pico-8 play session: mixed d-pad (fixed 12-tick cycle)

[t = 1 s] mixed d-pad (1.2s cycle ×~1): → ← ↑ ↓ + 🅾/❎ taps, ~1s
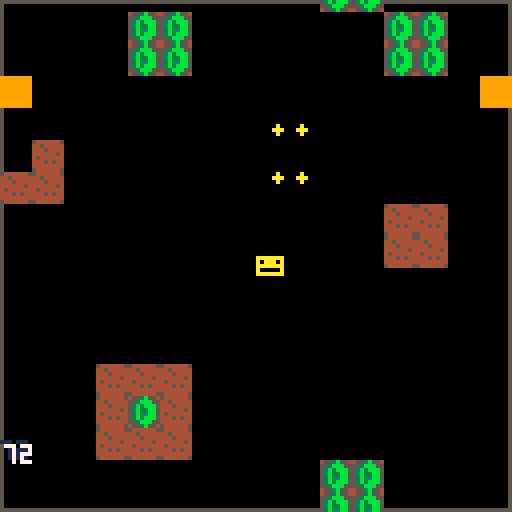
[t = 2 s] mixed d-pad (1.2s cycle ×~1): → ← ↑ ↓ + 🅾/❎ taps, ~2s
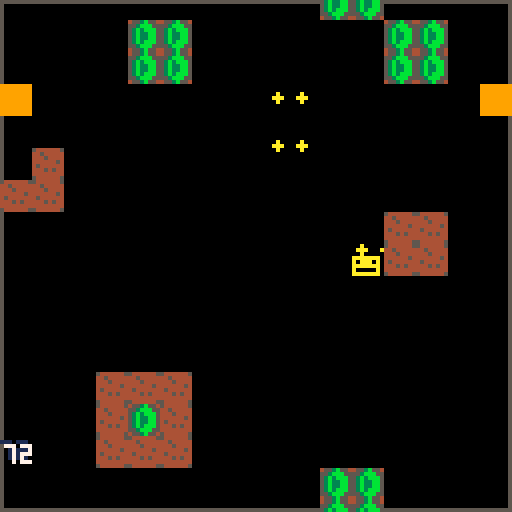
[t = 4 s] mixed d-pad (1.2s cycle ×~3): → ← ↑ ↓ + 🅾/❎ taps, ~4s
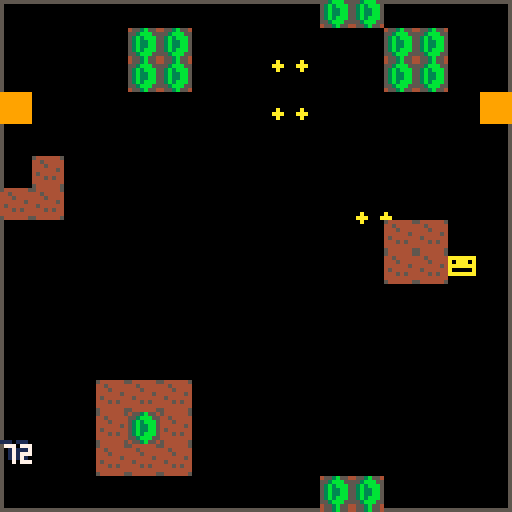
[t = 6 s] mixed d-pad (1.2s cycle ×~5): → ← ↑ ↓ + 🅾/❎ taps, ~6s
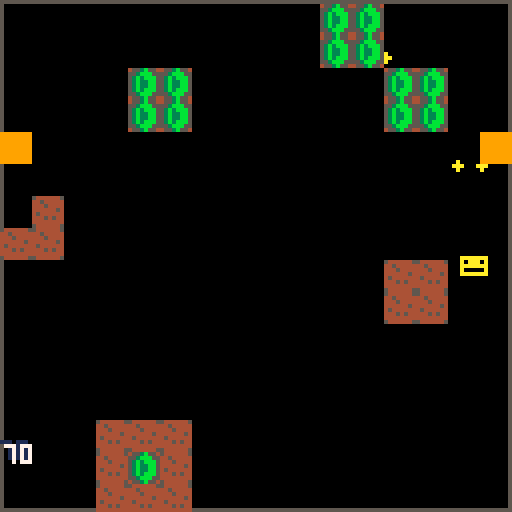
[t = 8 s] mixed d-pad (1.2s cycle ×~6): → ← ↑ ↓ + 🅾/❎ taps, ~8s
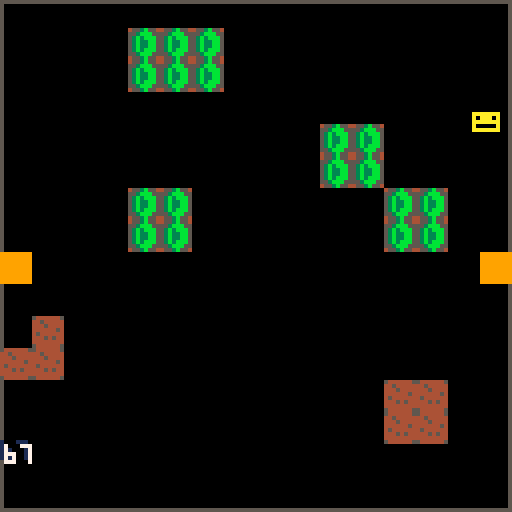

pico-8 cartridge
version 8
__lua__

--name of your game
--your name


-- pico-8 boilerplate template
-- brian vaughn, 2017 - follow @morningtoast


--
-- #globals and system needs
--
t,screen_x,screen_y,screen_w,screen_h=0,0,0,127,127
ef=function() end
musicon=true

cart_update,cart_draw=ef,ef
cart_control=function(u,d)
	u=u or ef
	d=d or ef
	cart_update,cart_draw=u,d
	t=0
end

-- string splitter, returns array
-- #split(string, delimter)
function split(s,dchar)
 local a={}
 local ns=""
 
 while #s>0 do
  local d=sub(s,1,1)
  if d==dchar then
   add(a,ns)
   ns=""
  else
   ns=ns..d
  end
  
  s=sub(s,2)
 end
 
 return a
end

-- returns distance between two points
function distance(ox,oy, px,py)
  local a = ox-px
  local b = oy-py
  return pythag(a,b)
end

function pythag (a, b) return sqrt(a^2+b^2) end

--
-- #player
--
function p_init()
	p_x,p_y,p_dx,p_dy,p_acc,p_lives=64,64,0,0,.3,3
	p_hitbox={x=0,y=0,w=8,h=8}
	p_reset() 
end

function p_reset() 
	p_power=1
	p_speed=3
end

function p_update()
	p_move()
	p_action()

end

function p_draw()
	print("\140",p_x,p_y, 10)
	--spr(1, p_x,p_y, 2,2)
end

function p_move()
	p_dir=-1

	if btnl	then p_dir=.5 end
	if btnr	then p_dir=1 end
	if btnd	then p_dir=.75 end
	if btnu then p_dir=.25 end
	if btnr	and btnd then p_dir=.875 end
	if btnr	and btnu then p_dir=.125 end
	if btnl	and btnd then p_dir=.625 end
	if btnl	and btnu then p_dir=.375 end

	if p_dir>=0 then
		p_dx,p_dy=dir_calc(p_dir,p_speed)

		if not offscreen(p_x+p_dx,p_y+p_dy) then 
			p_x+=p_dx
			p_y+=p_dy
		end

		
	end
	
	p_muzzle_x=p_x+8
	p_muzzle_y=p_y
end

function p_action()
	if btnzp then
		if timer("firerate",3,true) then
			bullet_shoot(p_muzzle_x,p_muzzle_y)	
		end
	else
		timer_set("firerate",0)
	end
	
	
	if btnxp then 
		--if p_speed==3 then p_speed=4 else p_speed=3 end
		--shot_generate(64,0, .75, shotgun)
		wave_bind(rp_stutter(), {}, 10,10, {})
	end
end


function p_damage()
	p_power-=1
	if p_power<=0 then
		p_death()
	end
end

function p_death()
	p_lives-=1
	if p_lives<=0 then
		gameover_init()
	end
end


-- #bullets

bullets={}
function bullet_shoot(x,y)
	bullet_create(x-3,y,.25)
	bullet_create(x+3,y,.25)
	
	if p_power==2 or p_power==3 then --2, single behind
		bullet_create(x,y+8,.75)
	end
	
	if p_power>2 then --3, front spread
		bullet_create(x,y,.1875)
		bullet_create(x,y,.3125)
	end
	
	if p_power>3 then --4, rear spread
		bullet_create(x,y-8,.6875)
		bullet_create(x,y-8,.8125)
	end
end


function bullet_create(x,y,ang)
	local obj={
		x=x,y=y,ang=ang,
		p=p_power,s=1,
		hbox={x=-2,y=-2,w=4,h=4}
	}
	
	obj.dx,obj.dy=dir_calc(ang,obj.s)
	
	add(bullets,obj)
end


function bullet_update()
	for b in all(bullets) do
		b.x+=b.dx
		b.y+=b.dy
		
		
		debug=flr(b.y)
		
		if offscreen(b.x,b.y) then
			del(bullets,b)
		end
	end
end

function bullet_draw()
	for b in all(bullets) do
		circfill(b.x,b.y, 1, 10)
	end	
end





function parse_curve(coordstr, speed)
	local speed=speed or 1
	local paths={}
	local route_pairs=split(coordstr,";")

	for n=1,#route_pairs do
		local this_point=split(route_pairs[n]..",",",")
		local next_pos=n+1

		if next_pos<=#route_pairs then
			local next_point=split(route_pairs[next_pos]..",",",")
			
			local pt_ang = atan2(next_point[1]-this_point[1], next_point[2]-this_point[2])
			local pt_dist=distance(this_point[1],this_point[2], next_point[1],next_point[2])
			
			add(paths, {ang=pt_ang, dist=pt_dist, sp=speed})
		end
	end

	return paths
	
end



-- #pathing
-- defines routes for a pattern
route_stairstep=parse_curve("10,7;24.565,40.24;38.223,64.991;50.916,81.289;62.566,89.153;73.118,88.626;82.494,79.722;90.637,62.482;97.479,36.939;102.954,3.113;",2)


function rp_stutter(dir)


	return route_stairstep
end



enemy_type_popcorn={
	hp=1,
	spr={1,1,1},
	hbox={x=0,y=0,w=8,h=8},
	points=100,
	death=ef --or ef if empty kill
	
}

mobshoot={
	when=60,
	action=function(self)
		bullet_generate(self.x,self.y, .75)	
	end
}


-- wave_bind(rp_stutter(), enemy_type_popcorn, originx,originy, customconfig)
mobs={}
function wave_bind(route_paths, enemy_obj, ox,oy, custom)
	local config={qty=1,spawn=0,chgx=0,chgy=0,shoot=false} -- qty=number of mobs, spawn=frametime between spawns, chgx/chgy=change in x/y between spawns, shoot=shot config
	
	if custom then
		for k,v in pairs(custom) do config[k]=v end
	end

	for n=1,config.qty do
		local obj={
			t=0,
			enemy=enemy_obj,
			routes=route_paths,
			route_pos=1,
			route_last=99,
			shoot=false,
			spawn=config.spawn*n,
			x=ox+config.chgx*n,
			y=oy+config.chgy*n,
			active=false
		}
		
		if config.shoot then obj.shoot=config.shoot end

		add(mobs, obj)
	end
end



function mob_update()
	for m in all(mobs) do
		--activate mob when it first enters screen, can start offscreen
		if not offscreen(m.x,m.y) and not m.active then m.active=true end
		

		if m.route_pos!=m.route_last then
			local thisroutepath=m.routes[m.route_pos]
			
			if thisroutepath.wait then
				m.wait=thisroutepath.wait
			else
				m.dx,m.dy=dir_calc(thisroutepath.ang, 3) --3 is speed, move this to a var
				m.dest_x,m.dest_y=get_line(m.x,m.y, thisroutepath.dist, thisroutepath.ang)
			end
			
			m.route_last=m.route_pos
		end

		if m.wait then
			if m.wait<=0 then
				m.route_pos+=1
				m.wait=false
			else
				m.wait-=1
			end
		else
			if m.route_pos>0 then
				if distance(m.x,m.y, m.dest_x,m.dest_y)>1.5 then
					m.x+=m.dx
					m.y+=m.dy
				else
					m.route_pos+=1
				end
			else
				--this keeps object moving in direction of last point	
				m.x+=m.dx
				m.y+=m.dy
			end
		end

		if m.route_pos>#m.routes then m.route_pos=-1 end
		
		--remove mob when offscreen
		if offscreen(m.x,m.y) and m.active then 
			del(mobs, m)
		end
		
		if m.active then 
			if m.shoot then
				if m.t>m.shoot.when then
					m.action(m)	
				end
			end
			
			
			m.t+=1 
		end
	end
	
end




function mob_draw()
	for m in all(mobs) do
        print("\130",m.x,m.y, 8)
		pset(m.x,m.y,10)
    end
end




--
-- #shots enemy bullet generator
---
shots={}
oneshot={qty=4, spread=.0312}
spiral={qty=15, chgdir=.0312}
shotgun={qty=3, accuracy=.0625}

function shot_generate(ox,oy, angle, attrs)
	attrs=attrs or {}
	local config={qty=1,speed=2,spread=0,chgdir=0,size=3,accuracy=0}
    local list={}
	
	for k,v in pairs(attrs) do config[k]=v end

	
	if config.spread>0 then
		local perside=flr(config.qty/2)
		
		if config.qty%2!=0 then config.qty-=1 end --checks if even, reduce if not
	
	    for n=1,perside do add(list, angle-config.spread*n) end
	    add(list,angle)
	    for n=1,perside do add(list, angle+config.spread*n) end
	else
		for n=1,config.qty do
			
			local r=1
			if config.accuracy>0 then
				if rnd()<.5 then r=-1 end
			end
				
			local thisangle=angle+rnd(config.accuracy)*r
			
			
			add(list, thisangle)
			angle+=config.chgdir
		end
	end

	-- create bullets
    for dir in all(list) do
        shot_create(ox,oy, dir, config.speed, config.size)
    end
end


function shot_create(x,y, angle, speed, size)
    local obj={
    	x=x,y=y,
    	angle=angle,
    	speed=speed
    }
    
    obj.dx,obj.dy=dir_calc(obj.angle,obj.speed)
	
	if size==1 then
		obj.spr=1
		obj.hbox={x=1,y=1,w=6,h=7}
	end

	add(shots,obj)
    return obj
end



function shot_update()
    for b in all(shots) do
        b.x+=b.dx
        b.y+=b.dy
    
		if offscreen(b.x, b.y) then del(shots, b) end
    end
end

function shot_draw()
	for b in all(shots) do
		--spr(b.spr.0, b.x, b.y, b.spr.1,b.spr.2)
		circfill(b.x,b.y, 2,14)
    end
end















--
-- #game main
--
function game_init()
	p_init()
	
	cart_control(game_update,game_draw)
	
	

end


function game_update()
	p_update()
	bullet_update()
	shot_update()
	--mob_update()
	
	
	
end


function game_draw()
	p_draw()
	bullet_draw()
	shot_draw()
	--mob_draw()
	
	
end






--
-- #title screen
--
function title_init()
	cart_control(title_update,title_draw)
end
	
function title_update()
	if btnzp or btnxp then
		game_init()	
	end
end

function title_draw()
	center_text("my game\n\npress \142 to start",60,7)
end




--
-- #over, game over
--

function gameover_init()
	cart_control(gameover_update,gameover_draw)
	t_wait=15
end
	
function gameover_update()
	if t>=t_wait and btnzp then title_init() end
end

function gameover_draw()
	center_text("game over",40,8)
	center_text("final score\n"..score_text(score),60,7)

	if t>=t_wait then
		center_text("press \142 to continue",90,6)
	end
end




--
-- #loop
--
--cartdata("mygamesavedata") --load savedata, rename to be unique

function _init()
	score_reset()
	title_init()
	
	objects={}
	for mx=0,15 do
		for my=0,63 do
			if fget(mget(mx,my), 1) then
				add(objects,{x=mx*8,y=my*8-384})
			end
		end
	end
end

function _update60()
	btnl=btn(0)
	btnr=btn(1)
	btnu=btn(2)
	btnd=btn(3)
	btnz=btn(4)
	btnx=btn(5)

	btnlp=btnp(0)
	btnrp=btnp(1)
	btnup=btnp(2)
	btndp=btnp(3)
	btnzp=btnp(4)
	btnxp=btnp(5)
	
	cart_update()
	t+=1
end

mapy=-384
function _draw()
	cls()
	
	cart_draw()
	rect(0,0,127,127,5)
	map(0,0, 0,mapy, 32,128)
	mapy+=.25
	
	
	for obj in all(objects) do
		spr(3, obj.x,obj.y)
		obj.y+=.25
		
		if obj.y>130 then del(objects,obj) end
	end
	--debug=mget(0,63)
	
	debug=#objects
	
	
	if debug then print(debug, 0,110, 1) print(debug, 1,111, 7) end
end




-- #menu options
menuitem(1, "toggle music", function() 
	if musicon then musicon=false music(-1) else musicon=true end
end)





--
-- #utility functions and libraries
--

-- debug tools
debug=false
function debug_hitbox(x,y,hb) 
	rect(x+hb.x,y+hb.y, x+hb.x+hb.w,y+hb.y+hb.h, 11)
end

-- timers
timers={}
function timer_reset() timers={} end
function timer_set(t,n) timers[t]=n end
function timer_get(t) return timers[t] end
function timer_rm(t) timers[t]=false end
function timer_is(t,limit)
	limit=limit or 32000
	
	if timers[t] then
		if timer_get(t)>=limit then return true end
	end
	return false
end

function timer(t,limit,reset)
	reset=reset or false
	limit=limit or 1000
	
	if not timers[t] then timer_set(t,limit) end
	
	if timer_get(t)>0 then 
		timers[t]-=1
	else
		if reset then timer_set(t,limit) end
		return true
	end

	return false
end






-- print out score text from large number
function score_reset()
	score=shr(0,16)
end

function score_text(val)
   local s = ""
   local v = abs(val)
   while (v!=0) do
     s = shl(v % 0x0.000a, 16)..s
     v /= 10
   end
   if (val<=0)  s = "0"..s
   return s 
end

--add amount to score
--score_add(amount, currentscore)
function score_add(v, s)
	s+=shr(v,16)
	return s
end
	


-- center string on screen, assumes full viewport
function center_text(s,y,c) print(s,64-(#s*2),y,c) end



-- checks to see if value is in a table
function in_table(tbl, element)
  for _, value in pairs(tbl) do
    if value == element then
      return true
    end
  end
  return false
end

-- returns random pos value from provided table
function rnd_table(t)
	local r=flr(rnd(#t))+1
	return(t[r])
end
	
	
	
-- returns true if number is even
function is_even(n) 
	if (n%2==0) then return true else return false end
end	
	
-- get dx/dy calculations for movement
function dir_calc(angle,speed)
	local dx=cos(angle)*speed
	local dy=sin(angle)*speed
	
	return dx,dy
end


-- return x/y coordinate on a circle of given origin and radius
-- pt_on_circle(angle, circlex,circley,circlerad)
function pt_on_circle(angle,cx,cy,crad)
	local dx=cos(angle)*crad+cx
	local dy=sin(angle)*crad+cy
	
	return dx,dy
end	
	
-- in_circle(objx,objx, circx,circy,circrad)
-- returns true if object x/y is within the circle
function in_circle(ox,oy,cx,cy,cr)
	local dx = abs(ox-cx)
	local dy = abs(oy-cy)
	local r = cr

	local k = r/sqrt(2)
	if dx <= k and dy <= k then return true end
end		
				
-- on_circle(objectx,objecty, circlex,circley,circlerad)
-- returns true if object x/y is on a circle
function on_circle(ox,oy, cx,cy,cr)
	local check=(ox-cx)^2 + (oy-cy)^2
	if check<cr^2 then
		return true
	else
		return false
	end					
					
end


-- returns x/y of point as measured from provided x/y with length and angle	
function get_line(x,y,dist,dir)
	fx = flr(cos(dir)*dist+x)
	fy = flr(sin(dir)*dist+y)
	
	return fx,fy
end






function angle_lerp(angle1, angle2, t)
	angle1=angle1%1
	angle2=angle2%1

	if abs(angle1-angle2)>0.5 then
	  if angle1>angle2 then
	   angle2+=1
	  else
	   angle1+=1
	  end
	end

	return ((1-t)*angle1+t*angle2)%1
end	

-- animate sprites
-- anim(object, startingspritenum, numofhorzframes, framespersec, spriteflip)
function anim(o,sf,nf,sp,fl)
	if(not o.a_ct) o.a_ct=0
	if(not o.a_st)	o.a_st=0

	o.a_ct+=1

	if(o.a_ct%(30/sp)==0) then
	 o.a_st+=1
	 if(o.a_st==nf) o.a_st=0
	end

	o.a_fr=sf+o.a_st
	spr(o.a_fr,o_x,o_y,1,1,fl)
end

-- returns true if x/y is out of screen bounds
function offscreen(x,y)
	if (x<screen_x or x>screen_w or y<screen_y or y>screen_h) then 
		return true
	else
		return false
	end
end


-- returns true if hitbox collision 
function collide(ax,ay,ahb, bx,by,bhb)
	  local l = max(ax+ahb.x,        bx+bhb.x)
	  local r = min(ax+ahb.x+ahb.w,  bx+bhb.x+bhb.w)
	  local t = max(ay+ahb.y,        by+bhb.y)
	  local b = min(ay+ahb.y+ahb.h,  by+bhb.y+bhb.h)

	  -- they overlapped if the area of intersection is greater than 0
	  if l < r and t < b then
		return true
	  end
					
	return false
end	
				
-- get a random number between min and max
function random(min,max)
	n=round(rnd(max-min))+min
	return n
end

-- round number to the nearest whole
function round(num, idp)
  local mult = 10^(idp or 0)
  return flr(num * mult + 0.5) / mult
end
__gfx__
0000000054444445455555540003b000000000000000000000000000000000000000000000000000000000000000000000000000000000000000000000000000
000000004454444455555555003bbb00000000000000000000000000000000000000000000000000000000000000000000000000000000000000000000000000
00000000444544445455545503b3bbb0000000000000000000000000000000000000000000000000000000000000000000000000000000000000000000000000
00000000444444545545555503b33bb0000000000000000000000000000000000000000000000000000000000000000000000000000000000000000000000000
00000000454444445555554503b33bb0000000000000000000000000000000000000000000000000000000000000000000000000000000000000000000000000
00000000444545445555455503b3bbb0000000000000000000000000000000000000000000000000000000000000000000000000000000000000000000000000
000000004444444455455555003bbb00000000000000000000000000000000000000000000000000000000000000000000000000000000000000000000000000
0000000054444445455555540003b000000000000000000000000000000000000000000000000000000000000000000000000000000000000000000000000000
99999999000000000000000000000000000000000000000000000000000000000000000000000000000000000000000000000000000000000000000000000000
99999999000000000000000000000000000000000000000000000000000000000000000000000000000000000000000000000000000000000000000000000000
99999999000000000000000000000000000000000000000000000000000000000000000000000000000000000000000000000000000000000000000000000000
99999999000000000000000000000000000000000000000000000000000000000000000000000000000000000000000000000000000000000000000000000000
99999999000000000000000000000000000000000000000000000000000000000000000000000000000000000000000000000000000000000000000000000000
99999999000000000000000000000000000000000000000000000000000000000000000000000000000000000000000000000000000000000000000000000000
99999999000000000000000000000000000000000000000000000000000000000000000000000000000000000000000000000000000000000000000000000000
99999999000000000000000000000000000000000000000000000000000000000000000000000000000000000000000000000000000000000000000000000000
00000000000000000000000000000000000000000000000000000000000000000000000000000000000000000000000000000000000000000000000000000000
00000000000000000000000000000000000000000000000000000000000000000000000000000000000000000000000000000000000000000000000000000000
00000000000000000000000000000000000000000000000000000000000000000000000000000000000000000000000000000000000000000000000000000000
00000000000000000000000000000000000000000000000000000000000000000000000000000000000000000000000000000000000000000000000000000000
00000000000000000000000000000000000000000000000000000000000000000000000000000000000000000000000000000000000000000000000000000000
00000000000000000000000000000000000000000000000000000000000000000000000000000000000000000000000000000000000000000000000000000000
00000000000000000000000000000000000000000000000000000000000000000000000000000000000000000000000000000000000000000000000000000000
00000000000000000000000000000000000000000000000000000000000000000000000000000000000000000000000000000000000000000000000000000000
00000000000000000000000000000000000000000000000000000000000000000000000000000000000000000000000000000000000000000000000000000000
00000000000000000000000000000000000000000000000000000000000000000000000000000000000000000000000000000000000000000000000000000000
00000000000000000000000000000000000000000000000000000000000000000000000000000000000000000000000000000000000000000000000000000000
00000000000000000000000000000000000000000000000000000000000000000000000000000000000000000000000000000000000000000000000000000000
00000000000000000000000000000000000000000000000000000000000000000000000000000000000000000000000000000000000000000000000000000000
00000000000000000000000000000000000000000000000000000000000000000000000000000000000000000000000000000000000000000000000000000000
00000000000000000000000000000000000000000000000000000000000000000000000000000000000000000000000000000000000000000000000000000000
00000000000000000000000000000000000000000000000000000000000000000000000000000000000000000000000000000000000000000000000000000000
00000000000000000000000000000000000000000000000000000000000000000000000000000000000000000000000000000000000000000000000000000000
00000000000000000000000000000000000000000000000000000000000000000000000000000000000000000000000000000000000000000000000000000000
00000000000000000000000000000000000000000000000000000000000000000000000000000000000000000000000000000000000000000000000000000000
00000000000000000000000000000000000000000000000000000000000000000000000000000000000000000000000000000000000000000000000000000000
00000000000000000000000000000000000000000000000000000000000000000000000000000000000000000000000000000000000000000000000000000000
00000000000000000000000000000000000000000000000000000000000000000000000000000000000000000000000000000000000000000000000000000000
00000000000000000000000000000000000000000000000000000000000000000000000000000000000000000000000000000000000000000000000000000000
00000000000000000000000000000000000000000000000000000000000000000000000000000000000000000000000000000000000000000000000000000000
00000000000000000000000000000000000000000000000000000000000000000000000000000000000000000000000000000000000000000000000000000000
00000000000000000000000000000000000000000000000000000000000000000000000000000000000000000000000000000000000000000000000000000000
00000000000000000000000000000000000000000000000000000000000000000000000000000000000000000000000000000000000000000000000000000000
00000000000000000000000000000000000000000000000000000000000000000000000000000000000000000000000000000000000000000000000000000000
00000000000000000000000000000000000000000000000000000000000000000000000000000000000000000000000000000000000000000000000000000000
00000000000000000000000000000000000000000000000000000000000000000000000000000000000000000000000000000000000000000000000000000000
00000000000000000000000000000000000000000000000000000000000000000000000000000000000000000000000000000000000000000000000000000000
00000000000000000000000000000000000000000000000000000000000000000000000000000000000000000000000000000000000000000000000000000000
00000000000000000000000000000000000000000000000000000000000000000000000000000000000000000000000000000000000000000000000000000000
00000000000000000000000000000000000000000000000000000000000000000000000000000000000000000000000000000000000000000000000000000000
00000000000000000000000000000000000000000000000000000000000000000000000000000000000000000000000000000000000000000000000000000000
00000000000000000000000000000000000000000000000000000000000000000000000000000000000000000000000000000000000000000000000000000000
00000000000000000000000000000000000000000000000000000000000000000000000000000000000000000000000000000000000000000000000000000000
00000000000000000000000000000000000000000000000000000000000000000000000000000000000000000000000000000000000000000000000000000000
00000000000000000000000000000000000000000000000000000000000000000000000000000000000000000000000000000000000000000000000000000000
00000000000000000000000000000000000000000000000000000000000000000000000000000000000000000000000000000000000000000000000000000000
00000000000000000000000000000000000000000000000000000000000000000000000000000000000000000000000000000000000000000000000000000000
00000000000000000000000000000000000000000000000000000000000000000000000000000000000000000000000000000000000000000000000000000000
00000000000000000000000000000000000000000000000000000000000000000000000000000000000000000000000000000000000000000000000000000000
00000000000000000000000000000000000000000000000000000000000000000000000000000000000000000000000000000000000000000000000000000000
00000000000000000000000000000000000000000000000000000000000000000000000000000000000000000000000000000000000000000000000000000000
00000000000000000000000000000000000000000000000000000000000000000000000000000000000000000000000000000000000000000000000000000000
00000000000000000000000000000000000000000000000000000000000000000000000000000000000000000000000000000000000000000000000000000000
00000000000000000000000000000000000000000000000000000000000000000000000000000000000000000000000000000000000000000000000000000000
00000000000000000000000000000000000000000000000000000000000000000000000000000000000000000000000000000000000000000000000000000000
00000000000000000000000000000000000000000000000000000000000000000000000000000000000000000000000000000000000000000000000000000000
00000000000000000000000000000000000000000000000000000000000000000000000000000000000000000000000000000000000000000000000000000000
00000000000000000000000000000000000000000000000000000000000000000000000000000000000000000000000000000000000000000000000000000000
00000000000000000000000000000000000000000000000000000000000000000000000000000000000000000000000000000000000000000000000000000000
00000000000000000000000000000000000000000000000000000000000000000000000000000000000000000000000000000000000000000000000000000000
00000000202020000000000000000000000000000000000000000000000000000000000000000000000000000000000000000000000000000000000000000000
00000000000000000000000000000000000000000000000000000000000000000000000000000000000000000000000000000000000000000000000000000000
00000000202020202020000000000000000000000000000000000000000000000000000000000000000000000000000000000000000000000000000000000000
00000000000000000000000000000000000000000000000000000000000000000000000000000000000000000000000000000000000000000000000000000000
00000000002020200020200000000000000000000000000000000000000000000000000000000000000000000000000000000000000000000000000000000000
00000000000000000000000000000000000000000000000000000000000000000000000000000000000000000000000000000000000000000000000000000000
00000000000000000000000000000000000000000000000000000000000000000000000000000000000000000000000000000000000000000000000000000000
00000000000000000000000000000000000000000000000000000000000000000000000000000000000000000000000000000000000000000000000000000000
00000000000000000000000000000000000000000000000000000000000000000000000000000000000000000000000000000000000000000000000000000000
00000000000000000000000000000000000000000000000000000000000000000000000000000000000000000000000000000000000000000000000000000000
00000000000000000000000000000000000000000000000000000000000000000000000000000000000000000000000000000000000000000000000000000000
00000000000000000000000000000000000000000000000000000000000000000000000000000000000000000000000000000000000000000000000000000000
00000000202020000000000000000000000000000000000000000000000000000000000000000000000000000000000000000000000000000000000000000000
00000000000000000000000000000000000000000000000000000000000000000000000000000000000000000000000000000000000000000000000000000000
00000000202020000000000000000000000000000000000000000000000000000000000000000000000000000000000000000000000000000000000000000000
00000000000000000000000000000000000000000000000000000000000000000000000000000000000000000000000000000000000000000000000000000000
00000000000000000000000000000000000000000000000000000000000000000000000000000000000000000000000000000000000000000000000000000000
00000000000000000000000000000000000000000000000000000000000000000000000000000000000000000000000000000000000000000000000000000000
00000000000000000000202000000000000000000000000000000000000000000000000000000000000000000000000000000000000000000000000000000000
00000000000000000000000000000000000000000000000000000000000000000000000000000000000000000000000000000000000000000000000000000000
00000000000000000000202000000000000000000000000000000000000000000000000000000000000000000000000000000000000000000000000000000000
00000000000000000000000000000000000000000000000000000000000000000000000000000000000000000000000000000000000000000000000000000000
00000000202000000000000020200000000000000000000000000000000000000000000000000000000000000000000000000000000000000000000000000000
00000000000000000000000000000000000000000000000000000000000000000000000000000000000000000000000000000000000000000000000000000000
00000000202000000000000020200000000000000000000000000000000000000000000000000000000000000000000000000000000000000000000000000000
00000000000000000000000000000000000000000000000000000000000000000000000000000000000000000000000000000000000000000000000000000000
01000000000000000000000000000001000000000000000000000000000000000000000000000000000000000000000000000000000000000000000000000000
00000000000000000000000000000000000000000000000000000000000000000000000000000000000000000000000000000000000000000000000000000000
00000000000000000000000000000000000000000000000000000000000000000000000000000000000000000000000000000000000000000000000000000000
00000000000000000000000000000000000000000000000000000000000000000000000000000000000000000000000000000000000000000000000000000000
00100000000000000000000000000000000000000000000000000000000000000000000000000000000000000000000000000000000000000000000000000000
00000000000000000000000000000000000000000000000000000000000000000000000000000000000000000000000000000000000000000000000000000000
10100000000000000000000000000000000000000000000000000000000000000000000000000000000000000000000000000000000000000000000000000000
00000000000000000000000000000000000000000000000000000000000000000000000000000000000000000000000000000000000000000000000000000000
00000000000000000000000010100000000000000000000000000000000000000000000000000000000000000000000000000000000000000000000000000000
00000000000000000000000000000000000000000000000000000000000000000000000000000000000000000000000000000000000000000000000000000000
00000000000000000000000010100000000000000000000000000000000000000000000000000000000000000000000000000000000000000000000000000000
00000000000000000000000000000000000000000000000000000000000000000000000000000000000000000000000000000000000000000000000000000000
00000000000000000000000000000000000000000000000000000000000000000000000000000000000000000000000000000000000000000000000000000000
00000000000000000000000000000000000000000000000000000000000000000000000000000000000000000000000000000000000000000000000000000000
00000000000000000000000000000000000000000000000000000000000000000000000000000000000000000000000000000000000000000000000000000000
00000000000000000000000000000000000000000000000000000000000000000000000000000000000000000000000000000000000000000000000000000000
00000000000000000000000000000000000000000000000000000000000000000000000000000000000000000000000000000000000000000000000000000000
00000000000000000000000000000000000000000000000000000000000000000000000000000000000000000000000000000000000000000000000000000000
00000010101000000000000000000000000000000000000000000000000000000000000000000000000000000000000000000000000000000000000000000000
00000000000000000000000000000000000000000000000000000000000000000000000000000000000000000000000000000000000000000000000000000000
00000010201000000000000000000000000000000000000000000000000000000000000000000000000000000000000000000000000000000000000000000000
00000000000000000000000000000000000000000000000000000000000000000000000000000000000000000000000000000000000000000000000000000000
00000010101000000000000000000000000000000000000000000000000000000000000000000000000000000000000000000000000000000000000000000000
00000000000000000000000000000000000000000000000000000000000000000000000000000000000000000000000000000000000000000000000000000000
00000000000000000000202000000000000000000000000000000000000000000000000000000000000000000000000000000000000000000000000000000000
00000000000000000000000000000000000000000000000000000000000000000000000000000000000000000000000000000000000000000000000000000000
00000000000000000000202000000000000000000000000000000000000000000000000000000000000000000000000000000000000000000000000000000000
00000000000000000000000000000000000000000000000000000000000000000000000000000000000000000000000000000000000000000000000000000000
00000000000000000000000000000000000000000000000000000000000000000000000000000000000000000000000000000000000000000000000000000000
00000000000000000000000000000000000000000000000000000000000000000000000000000000000000000000000000000000000000000000000000000000
01000000000000000000000000000001000000000000000000000000000000000000000000000000000000000000000000000000000000000000000000000000
00000000000000000000000000000000000000000000000000000000000000000000000000000000000000000000000000000000000000000000000000000000
__gff__
0000020000000000000000000000000008000000000000000000000000000000000000000000000000000000000000000000000000000000000000000000000000000000000000000000000000000000000000000000000000000000000000000000000000000000000000000000000000000000000000000000000000000000
0000000000000000000000000000000000000000000000000000000000000000000000000000000000000000000000000000000000000000000000000000000000000000000000000000000000000000000000000000000000000000000000000000000000000000000000000000000000000000000000000000000000000000
__map__
0200000000000000000000000000000200000000000000000000000000000000000000000000000000000000000000000000000000000000000000000000000000000000000000000000000000000000000000000000000000000000000000000000000000000000000000000000000000000000000000000000000000000000
0000000000000000000000000000000000000000000000000000000000000000000000000000000000000000000000000000000000000000000000000000000000000000000000000000000000000000000000000000000000000000000000000000000000000000000000000000000000000000000000000000000000000000
0000000000000000010000000000000000000000000000000000000000000000000000000000000000000000000000000000000000000000000000000000000000000000000000000000000000000000000000000000000000000000000000000000000000000000000000000000000000000000000000000000000000000000
0000000100000000000000000000000000000000000000000000000000000000000000000000000000000000000000000000000000000000000000000000000000000000000000000000000000000000000000000000000000000000000000000000000000000000000000000000000000000000000000000000000000000000
0000000000010000000000010000000000000000000000000000000000000000000000000000000000000000000000000000000000000000000000000000000000000000000000000000000000000000000000000000000000000000000000000000000000000000000000000000000000000000000000000000000000000000
0000000000000000000000010000000000000000000000000000000000000000000000000000000000000000000000000000000000000000000000000000000000000000000000000000000000000000000000000000000000000000000000000000000000000000000000000000000000000000000000000000000000000000
0000000000000002000000000000000000000000000000000000000000000000000000000000000000000000000000000000000000000000000000000000000000000000000000000000000000000000000000000000000000000000000000000000000000000000000000000000000000000000000000000000000000000000
0000000000000000000000000000000000000000000000000000000000000000000000000000000000000000000000000000000000000000000000000000000000000000000000000000000000000000000000000000000000000000000000000000000000000000000000000000000000000000000000000000000000000000
0000000000000000000000000000000000000000000000000000000000000000000000000000000000000000000000000000000000000000000000000000000000000000000000000000000000000000000000000000000000000000000000000000000000000000000000000000000000000000000000000000000000000000
0000000000000000000000000000000000000000000000000000000000000000000000000000000000000000000000000000000000000000000000000000000000000000000000000000000000000000000000000000000000000000000000000000000000000000000000000000000000000000000000000000000000000000
0000000001000000000001010000000000000000000000000000000000000000000000000000000000000000000000000000000000000000000000000000000000000000000000000000000000000000000000000000000000000000000000000000000000000000000000000000000000000000000000000000000000000000
0000000100010000000000010000000000000000000000000000000000000000000000000000000000000000000000000000000000000000000000000000000000000000000000000000000000000000000000000000000000000000000000000000000000000000000000000000000000000000000000000000000000000000
0000000000000000000000000000000000000000000000000000000000000000000000000000000000000000000000000000000000000000000000000000000000000000000000000000000000000000000000000000000000000000000000000000000000000000000000000000000000000000000000000000000000000000
0000000000000000000000000000000000000000000000000000000000000000000000000000000000000000000000000000000000000000000000000000000000000000000000000000000000000000000000000000000000000000000000000000000000000000000000000000000000000000000000000000000000000000
0000000000000000000101000000000000000000000000000000000000000000000000000000000000000000000000000000000000000000000000000000000000000000000000000000000000000000000000000000000000000000000000000000000000000000000000000000000000000000000000000000000000000000
0200000000000000000000000000000200000000000000000000000000000000000000000000000000000000000000000000000000000000000000000000000000000000000000000000000000000000000000000000000000000000000000000000000000000000000000000000000000000000000000000000000000000000
0000000000000000000000000000000000000000000000000000000000000000000000000000000000000000000000000000000000000000000000000000000000000000000000000000000000000000000000000000000000000000000000000000000000000000000000000000000000000000000000000000000000000000
0000000000000000000000000000000000000000000000000000000000000000000000000000000000000000000000000000000000000000000000000000000000000000000000000000000000000000000000000000000000000000000000000000000000000000000000000000000000000000000000000000000000000000
0000000000000000000000000000000000000000000000000000000000000000000000000000000000000000000000000000000000000000000000000000000000000000000000000000000000000000000000000000000000000000000000000000000000000000000000000000000000000000000000000000000000000000
0000000000000200000000000000000000000000000000000000000000000000000000000000000000000000000000000000000000000000000000000000000000000000000000000000000000000000000000000000000000000000000000000000000000000000000000000000000000000000000000000000000000000000
0000000002000000020200000000000000000000000000000000000000000000000000000000000000000000000000000000000000000000000000000000000000000000000000000000000000000000000000000000000000000000000000000000000000000000000000000000000000000000000000000000000000000000
0000000000000002020000000000000000000000000000000000000000000000000000000000000000000000000000000000000000000000000000000000000000000000000000000000000000000000000000000000000000000000000000000000000000000000000000000000000000000000000000000000000000000000
0000000002020002020200000000000000000000000000000000000000000000000000000000000000000000000000000000000000000000000000000000000000000000000000000000000000000000000000000000000000000000000000000000000000000000000000000000000000000000000000000000000000000000
0000000000000002020200000000000000000000000000000000000000000000000000000000000000000000000000000000000000000000000000000000000000000000000000000000000000000000000000000000000000000000000000000000000000000000000000000000000000000000000000000000000000000000
0000000000000000000000000000000000000000000000000000000000000000000000000000000000000000000000000000000000000000000000000000000000000000000000000000000000000000000000000000000000000000000000000000000000000000000000000000000000000000000000000000000000000000
0000000000000000000000000000000000000000000000000000000000000000000000000000000000000000000000000000000000000000000000000000000000000000000000000000000000000000000000000000000000000000000000000000000000000000000000000000000000000000000000000000000000000000
0000000000000000000000000000000000000000000000000000000000000000000000000000000000000000000000000000000000000000000000000000000000000000000000000000000000000000000000000000000000000000000000000000000000000000000000000000000000000000000000000000000000000000
0000000000000000000000000000000000000000000000000000000000000000000000000000000000000000000000000000000000000000000000000000000000000000000000000000000000000000000000000000000000000000000000000000000000000000000000000000000000000000000000000000000000000000
0000000000000000000000000000000000000000000000000000000000000000000000000000000000000000000000000000000000000000000000000000000000000000000000000000000000000000000000000000000000000000000000000000000000000000000000000000000000000000000000000000000000000000
0000020202020000000000000000000000000000000000000000000000000000000000000000000000000000000000000000000000000000000000000000000000000000000000000000000000000000000000000000000000000000000000000000000000000000000000000000000000000000000000000000000000000000
0000020002020202000000020200000000000000000000000000000000000000000000000000000000000000000000000000000000000000000000000000000000000000000000000000000000000000000000000000000000000000000000000000000000000000000000000000000000000000000000000000000000000000
0000020202000000000000020200000000000000000000000000000000000000000000000000000000000000000000000000000000000000000000000000000000000000000000000000000000000000000000000000000000000000000000000000000000000000000000000000000000000000000000000000000000000000
